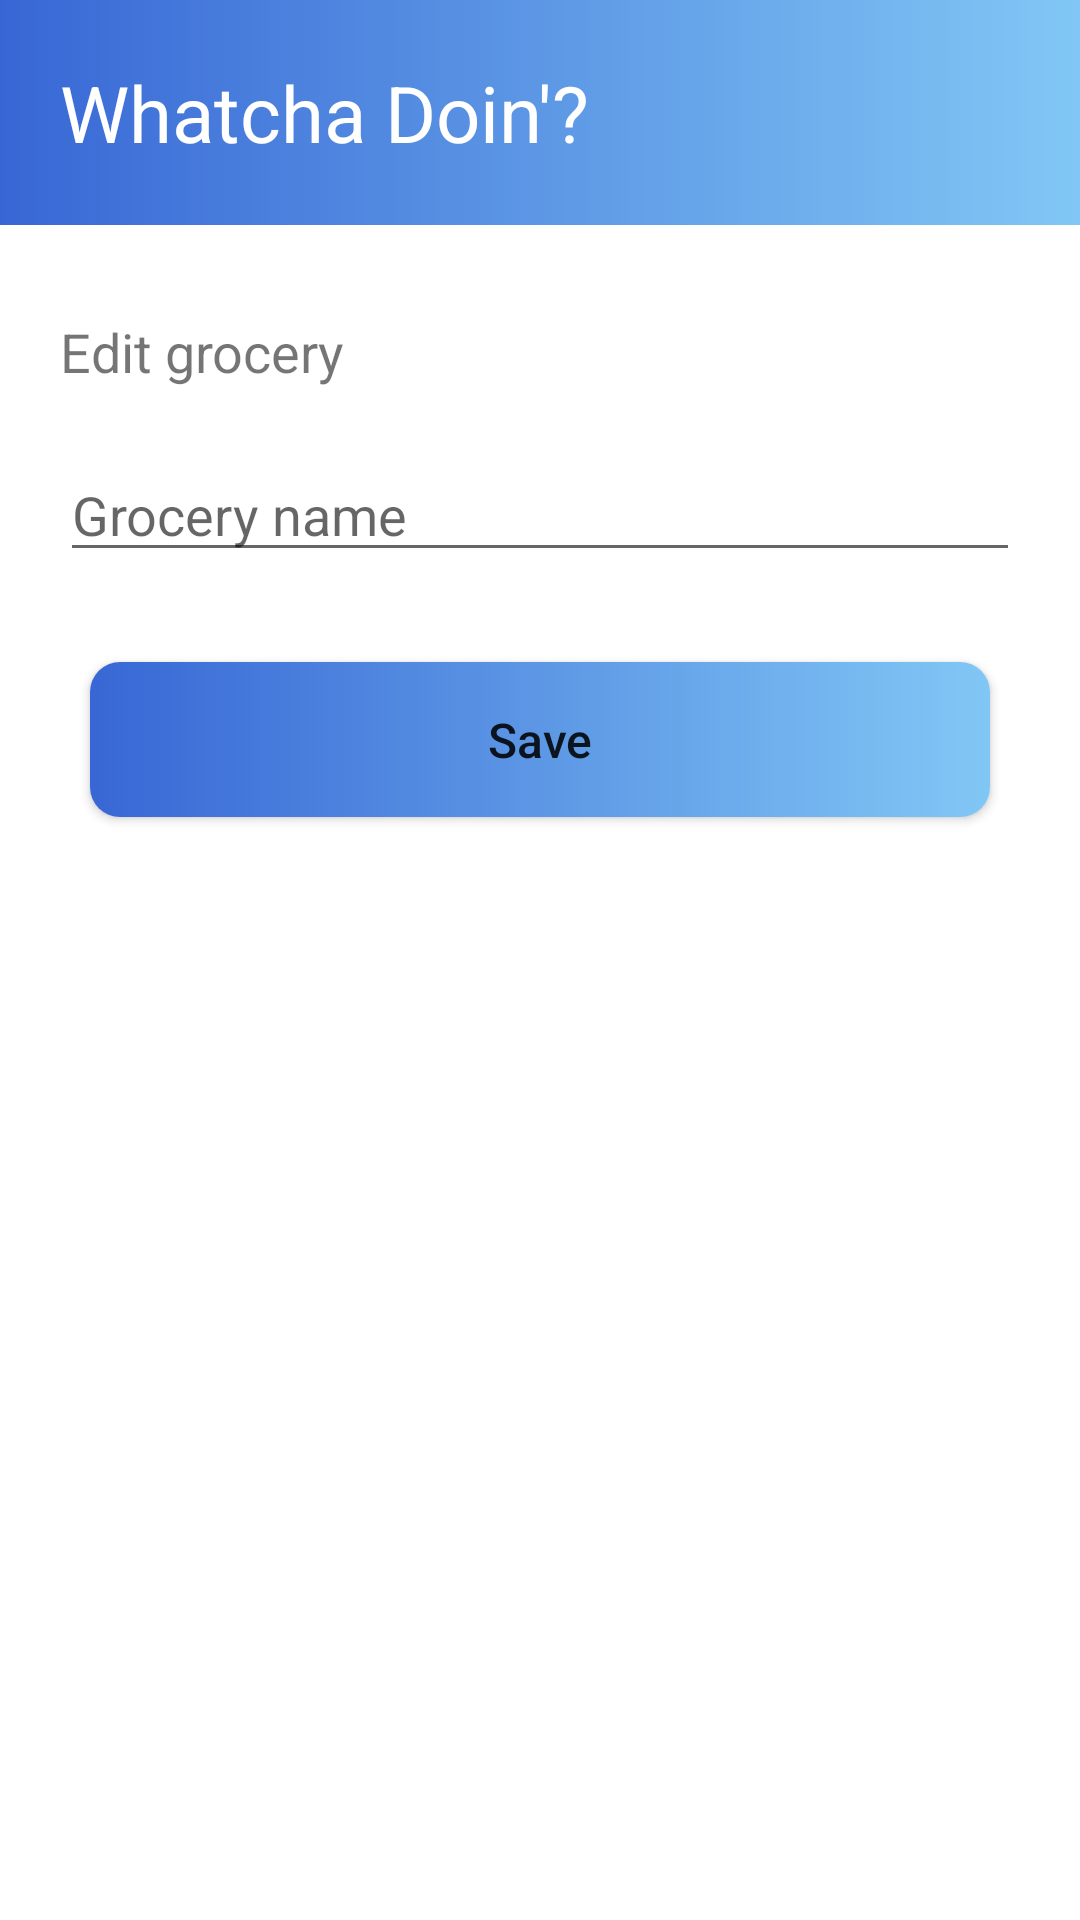

Reconstruct the res/layout file that produces this screen, plus the resources it refers to.
<!-- AndroidManifest.xml: application theme Theme.WhatchaDoin -->
<!-- res/layout/activity_edit_grocery.xml -->
<?xml version="1.0" encoding="utf-8"?>
<RelativeLayout xmlns:android="http://schemas.android.com/apk/res/android"
    xmlns:app="http://schemas.android.com/apk/res-auto"
    xmlns:tools="http://schemas.android.com/tools"
    android:layout_width="match_parent"
    android:layout_height="match_parent"
    tools:context=".ui.grocery.EditGroceryActivity">

    <LinearLayout
        android:id="@+id/headerAddGrocery"
        android:layout_width="match_parent"
        android:layout_height="wrap_content"
        android:layout_alignParentTop="true"
        android:background="@drawable/gradient_background"
        android:gravity="center"
        android:orientation="vertical"
        tools:context=".ui.home.HomeFragment">

        <TextView
            android:layout_width="wrap_content"
            android:layout_height="wrap_content"
            android:layout_gravity="left"
            android:layout_marginLeft="20dp"
            android:layout_marginTop="20dp"
            android:layout_marginBottom="20dp"
            android:text="@string/app_name"
            android:textColor="@color/white"
            android:textSize="26dp" />

    </LinearLayout>

    <TextView
        android:id="@+id/tvTitleEditGrocery"
        android:layout_width="match_parent"
        android:layout_height="wrap_content"
        android:text="Edit grocery"
        android:layout_below="@+id/headerAddGrocery"
        android:layout_marginTop="30dp"
        android:layout_marginLeft="20dp"
        android:layout_marginRight="20dp"
        android:textSize="18dp"/>

    <EditText
        android:id="@+id/etEditGrocery"
        android:layout_width="match_parent"
        android:layout_height="wrap_content"
        android:ems="10"
        android:inputType="textPersonName"
        android:hint="Grocery name"
        android:layout_marginLeft="20dp"
        android:layout_marginRight="20dp"
        android:layout_marginTop="20dp"
        android:layout_below="@+id/tvTitleEditGrocery"/>

    <Button
        android:id="@+id/btnSaveGrocery"
        android:text="Save"
        android:layout_centerHorizontal="true"
        android:textAllCaps="false"
        android:layout_width="match_parent"
        android:layout_height="wrap_content"
        android:layout_margin="30dp"
        android:textSize="16sp"
        android:paddingTop="15dp"
        android:paddingBottom="15dp"
        android:layout_gravity="center"
        android:background="@drawable/button_gradient_background"
        android:layout_below="@+id/etEditGrocery"/>

</RelativeLayout>
<!-- resources referenced by this layout -->
<resources>
  <color name="white">#FFFFFFFF</color>
  <!-- drawable button_gradient_background (drawable) -->
  <?xml version="1.0" encoding="utf-8"?>
  <selector xmlns:android="http://schemas.android.com/apk/res/android">
      <item>
          <shape>
              <gradient
                  android:angle="180"
                  android:startColor="#81C7F5"
                  android:endColor="#3867D5"/>
              <corners
                  android:radius="10dp"/>
  
          </shape>
      </item>
  </selector>
  <!-- drawable gradient_background (drawable) -->
  <?xml version="1.0" encoding="utf-8"?>
  <selector xmlns:android="http://schemas.android.com/apk/res/android">
      <item>
          <shape>
              <gradient
                  android:angle="180"
                  android:startColor="#81C7F5"
                  android:endColor="#3867D5"/>
          </shape>
      </item>
  </selector>
  <string name="app_name">Whatcha Doin\'?</string>
  <style name="Theme.WhatchaDoin" parent="Theme.MaterialComponents.DayNight.DarkActionBar">
          
          <item name="colorPrimary">@color/purple_500</item>
          <item name="colorPrimaryVariant">@color/purple_700</item>
          <item name="colorOnPrimary">@color/white</item>
          
          <item name="colorSecondary">@color/teal_200</item>
          <item name="colorSecondaryVariant">@color/teal_700</item>
          <item name="colorOnSecondary">@color/black</item>
          
          <item name="android:statusBarColor" tools:targetApi="l">@color/black</item>
          
      </style>
  <color name="purple_500">#5F87E7</color>
  <color name="purple_700">#FF3700B3</color>
  <color name="teal_200">#FF03DAC5</color>
  <color name="teal_700">#FF018786</color>
  <color name="black">#FF000000</color>
</resources>
